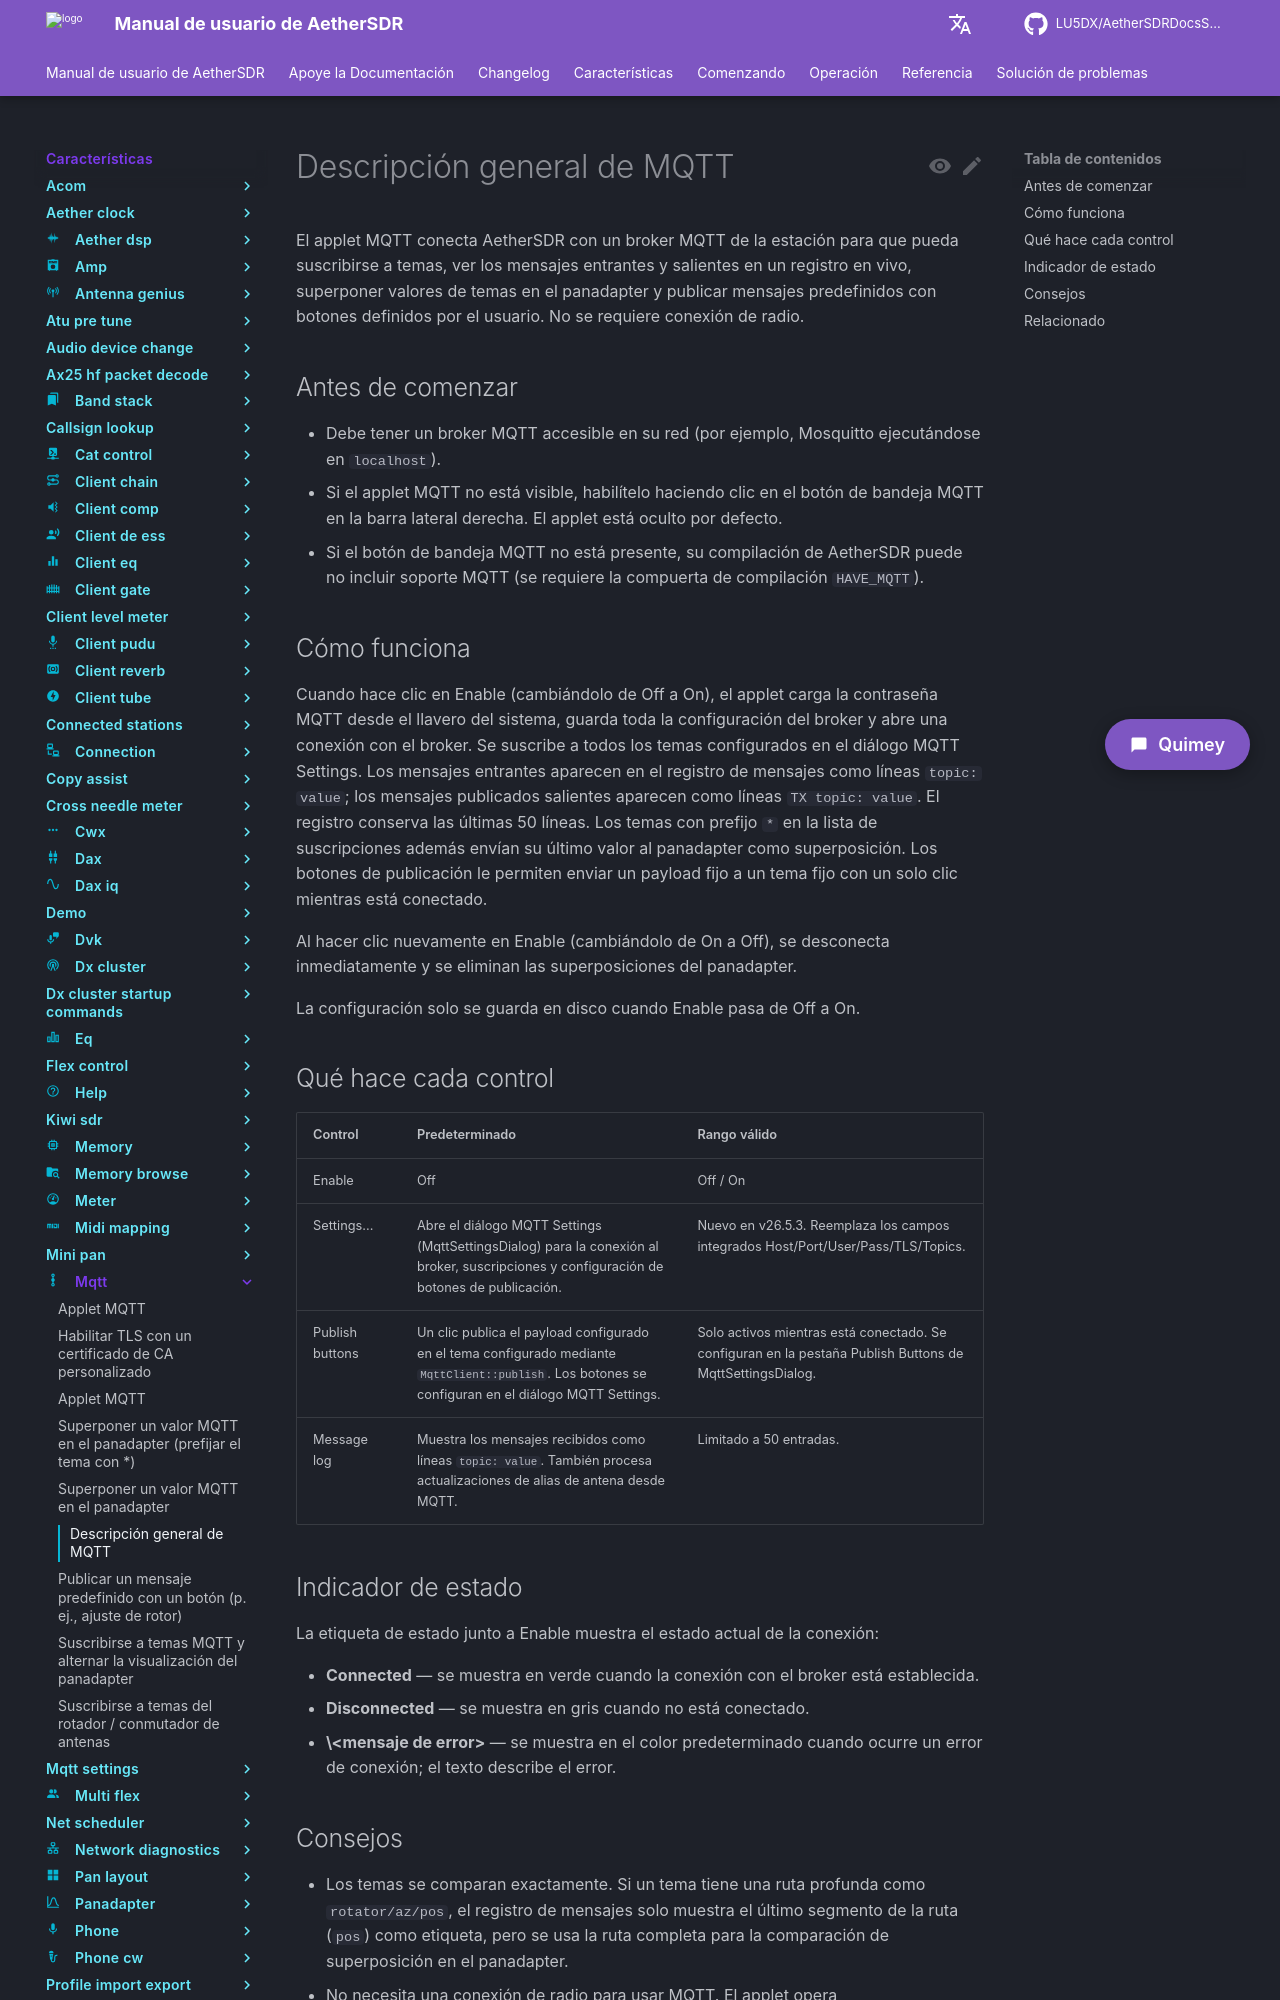

repository: LU5DX/AetherSDRDocsSpanish · page: 26.8.4/features/mqtt/overview/index.html · generator: mkdocs

# Descripción general de MQTT

El applet MQTT conecta AetherSDR con un broker MQTT de la estación para que pueda suscribirse a temas, ver los mensajes entrantes y salientes en un registro en vivo, superponer valores de temas en el panadapter y publicar mensajes predefinidos con botones definidos por el usuario. No se requiere conexión de radio.

## Antes de comenzar

- Debe tener un broker MQTT accesible en su red (por ejemplo, Mosquitto ejecutándose en `localhost`).
- Si el applet MQTT no está visible, habilítelo haciendo clic en el botón de bandeja MQTT en la barra lateral derecha. El applet está oculto por defecto.
- Si el botón de bandeja MQTT no está presente, su compilación de AetherSDR puede no incluir soporte MQTT (se requiere la compuerta de compilación `HAVE_MQTT`).

## Cómo funciona

Cuando hace clic en Enable (cambiándolo de Off a On), el applet carga la contraseña MQTT desde el llavero del sistema, guarda toda la configuración del broker y abre una conexión con el broker. Se suscribe a todos los temas configurados en el diálogo MQTT Settings. Los mensajes entrantes aparecen en el registro de mensajes como líneas `topic: value`; los mensajes publicados salientes aparecen como líneas `TX topic: value`. El registro conserva las últimas 50 líneas. Los temas con prefijo `*` en la lista de suscripciones además envían su último valor al panadapter como superposición. Los botones de publicación le permiten enviar un payload fijo a un tema fijo con un solo clic mientras está conectado.

Al hacer clic nuevamente en Enable (cambiándolo de On a Off), se desconecta inmediatamente y se eliminan las superposiciones del panadapter.

La configuración solo se guarda en disco cuando Enable pasa de Off a On.

## Qué hace cada control

| Control         | Predeterminado                                                                                                                                | Rango válido                                                                         |
|-----------------|-----------------------------------------------------------------------------------------------------------------------------------------------|--------------------------------------------------------------------------------------|
| Enable          | Off                                                                                                                                           | Off / On                                                                             |
| Settings...     | Abre el diálogo MQTT Settings (MqttSettingsDialog) para la conexión al broker, suscripciones y configuración de botones de publicación.        | Nuevo en v26.5.3. Reemplaza los campos integrados Host/Port/User/Pass/TLS/Topics.    |
| Publish buttons | Un clic publica el payload configurado en el tema configurado mediante `MqttClient::publish`. Los botones se configuran en el diálogo MQTT Settings. | Solo activos mientras está conectado. Se configuran en la pestaña Publish Buttons de MqttSettingsDialog. |
| Message log     | Muestra los mensajes recibidos como líneas `topic: value`. También procesa actualizaciones de alias de antena desde MQTT.                     | Limitado a 50 entradas.                                                               |

## Indicador de estado

La etiqueta de estado junto a Enable muestra el estado actual de la conexión:

- **Connected** — se muestra en verde cuando la conexión con el broker está establecida.
- **Disconnected** — se muestra en gris cuando no está conectado.
- **\<mensaje de error\>** — se muestra en el color predeterminado cuando ocurre un error de conexión; el texto describe el error.
